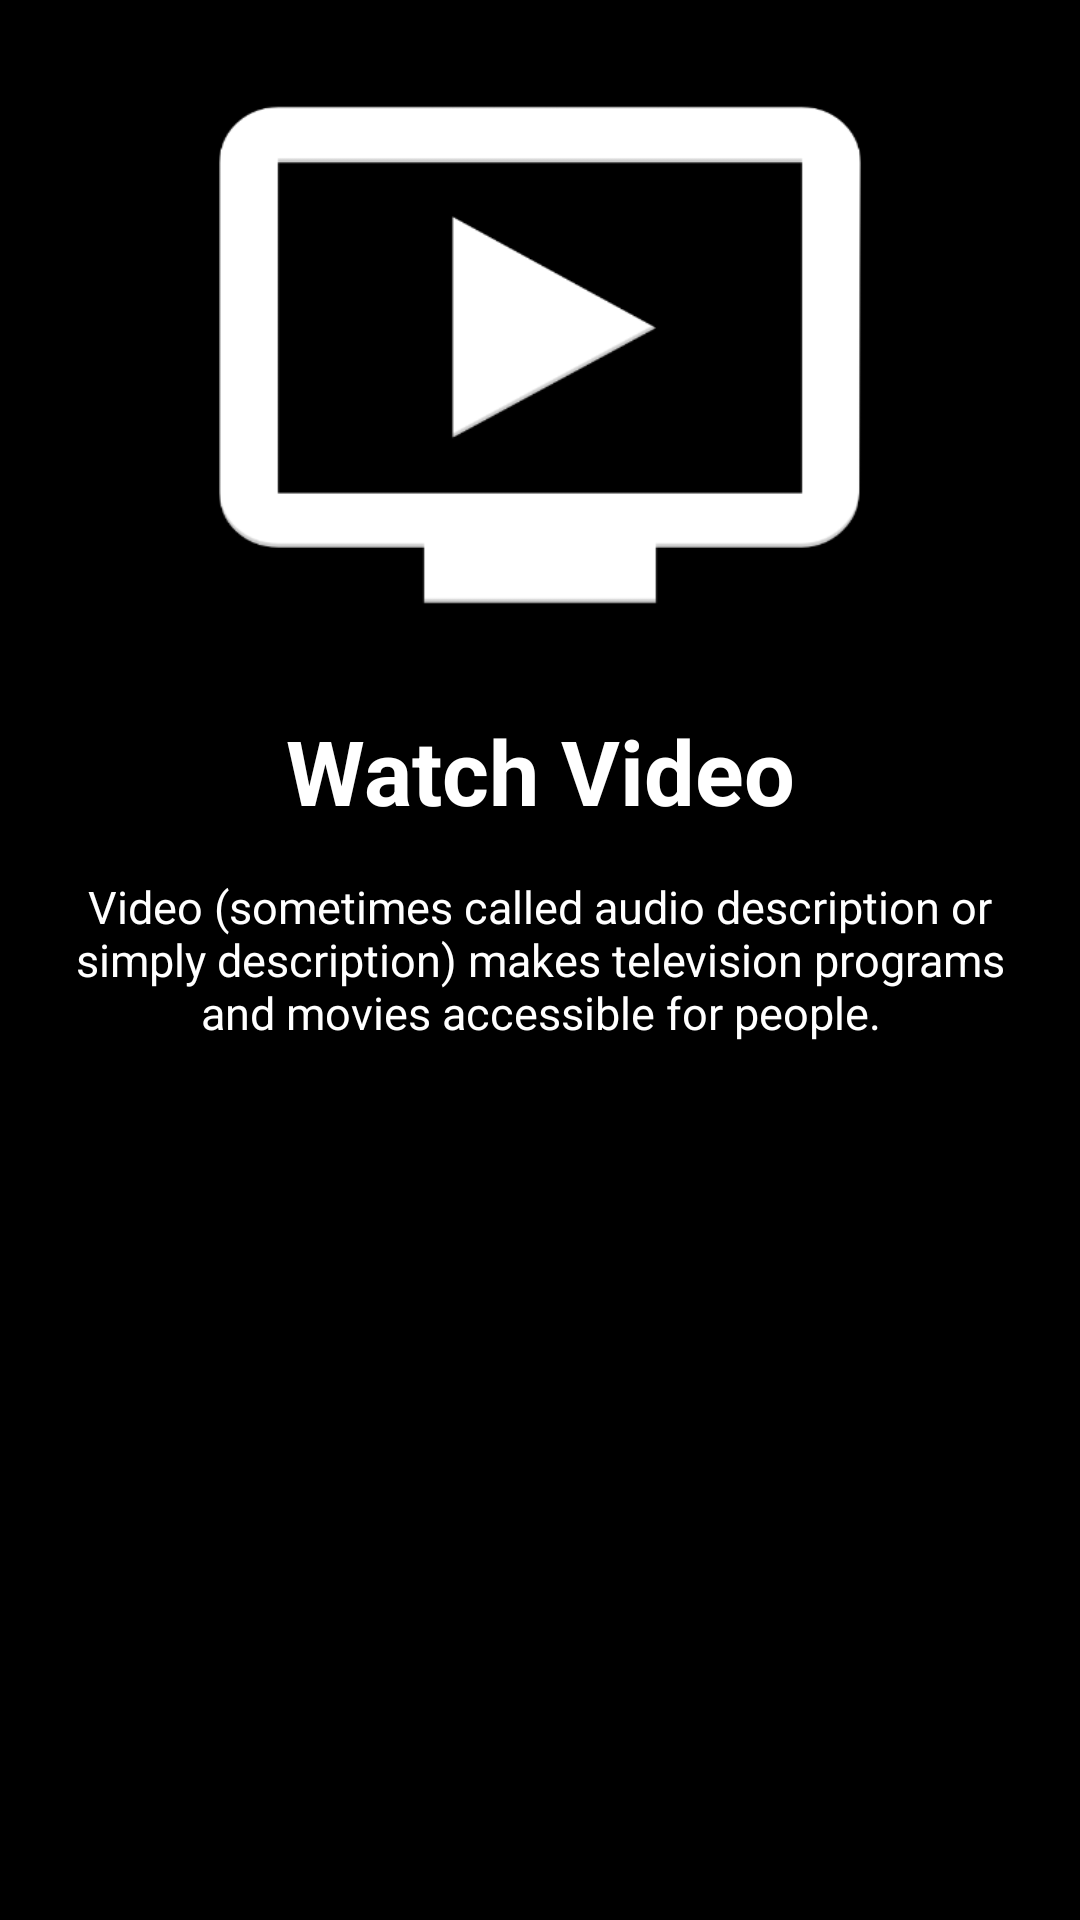

Reconstruct the res/layout file that produces this screen, plus the resources it refers to.
<!-- AndroidManifest.xml: application theme AppTheme -->
<!-- res/layout/viewpager_slide2.xml -->
<?xml version="1.0" encoding="utf-8"?>
<RelativeLayout xmlns:android="http://schemas.android.com/apk/res/android"
    android:layout_width="match_parent"
    android:layout_height="match_parent"
    android:background="@color/black"
    android:orientation="vertical"
    android:weightSum="100">
    <ImageView
        android:id="@+id/imageView2"
        android:layout_gravity="center"
        android:scaleType="fitXY"
        android:layout_width="250dp"
        android:layout_height="250dp"
        android:layout_centerHorizontal="true"
        android:layout_above="@+id/slider1_tv1"
        android:src="@drawable/tv_icon"/>
    <TextView
        android:layout_weight="25"
        android:id="@+id/slider1_tv1"
        android:layout_marginLeft="20dp"
        android:layout_marginRight="20dp"
        android:textSize="30sp"
        android:textColor="@color/white"
        android:text="@string/slider1Heading"
        android:gravity="center"
        android:layout_above="@+id/slider1_tv2"
        android:textStyle="bold"
        android:layout_width="match_parent"
        android:layout_height="wrap_content" />
    <TextView
        android:layout_centerInParent="true"
        android:gravity="center"
        android:layout_marginTop="15dp"
        android:id="@+id/slider1_tv2"
        android:layout_marginLeft="20dp"
        android:layout_marginRight="20dp"
        android:textSize="15sp"
        android:textColor="@color/white"
        android:text="@string/slider2Word"
        android:layout_width="match_parent"
        android:layout_height="wrap_content" />
</RelativeLayout>
<!-- resources referenced by this layout -->
<resources>
  <color name="black">#000</color>
  <color name="white">#FFFFFF</color>
  <!-- drawable tv_icon: png bitmap (drawable, 28688 bytes) -->
  <string name="slider1Heading">Watch Video</string>
  <string name="slider2Word">Video (sometimes called audio description or simply description) makes television programs and movies accessible for people.</string>
  <style name="AppTheme" parent="Theme.AppCompat.Light.DarkActionBar">
          
          <item name="colorPrimary">@color/colorPrimary</item>
          <item name="colorPrimaryDark">@color/colorPrimaryDark</item>
          <item name="colorAccent">@color/colorAccent</item>
      </style>
  <color name="colorPrimary">#1A1A1A</color>
  <color name="colorPrimaryDark">#002b70</color>
  <color name="colorAccent">#4CBDFD</color>
</resources>
